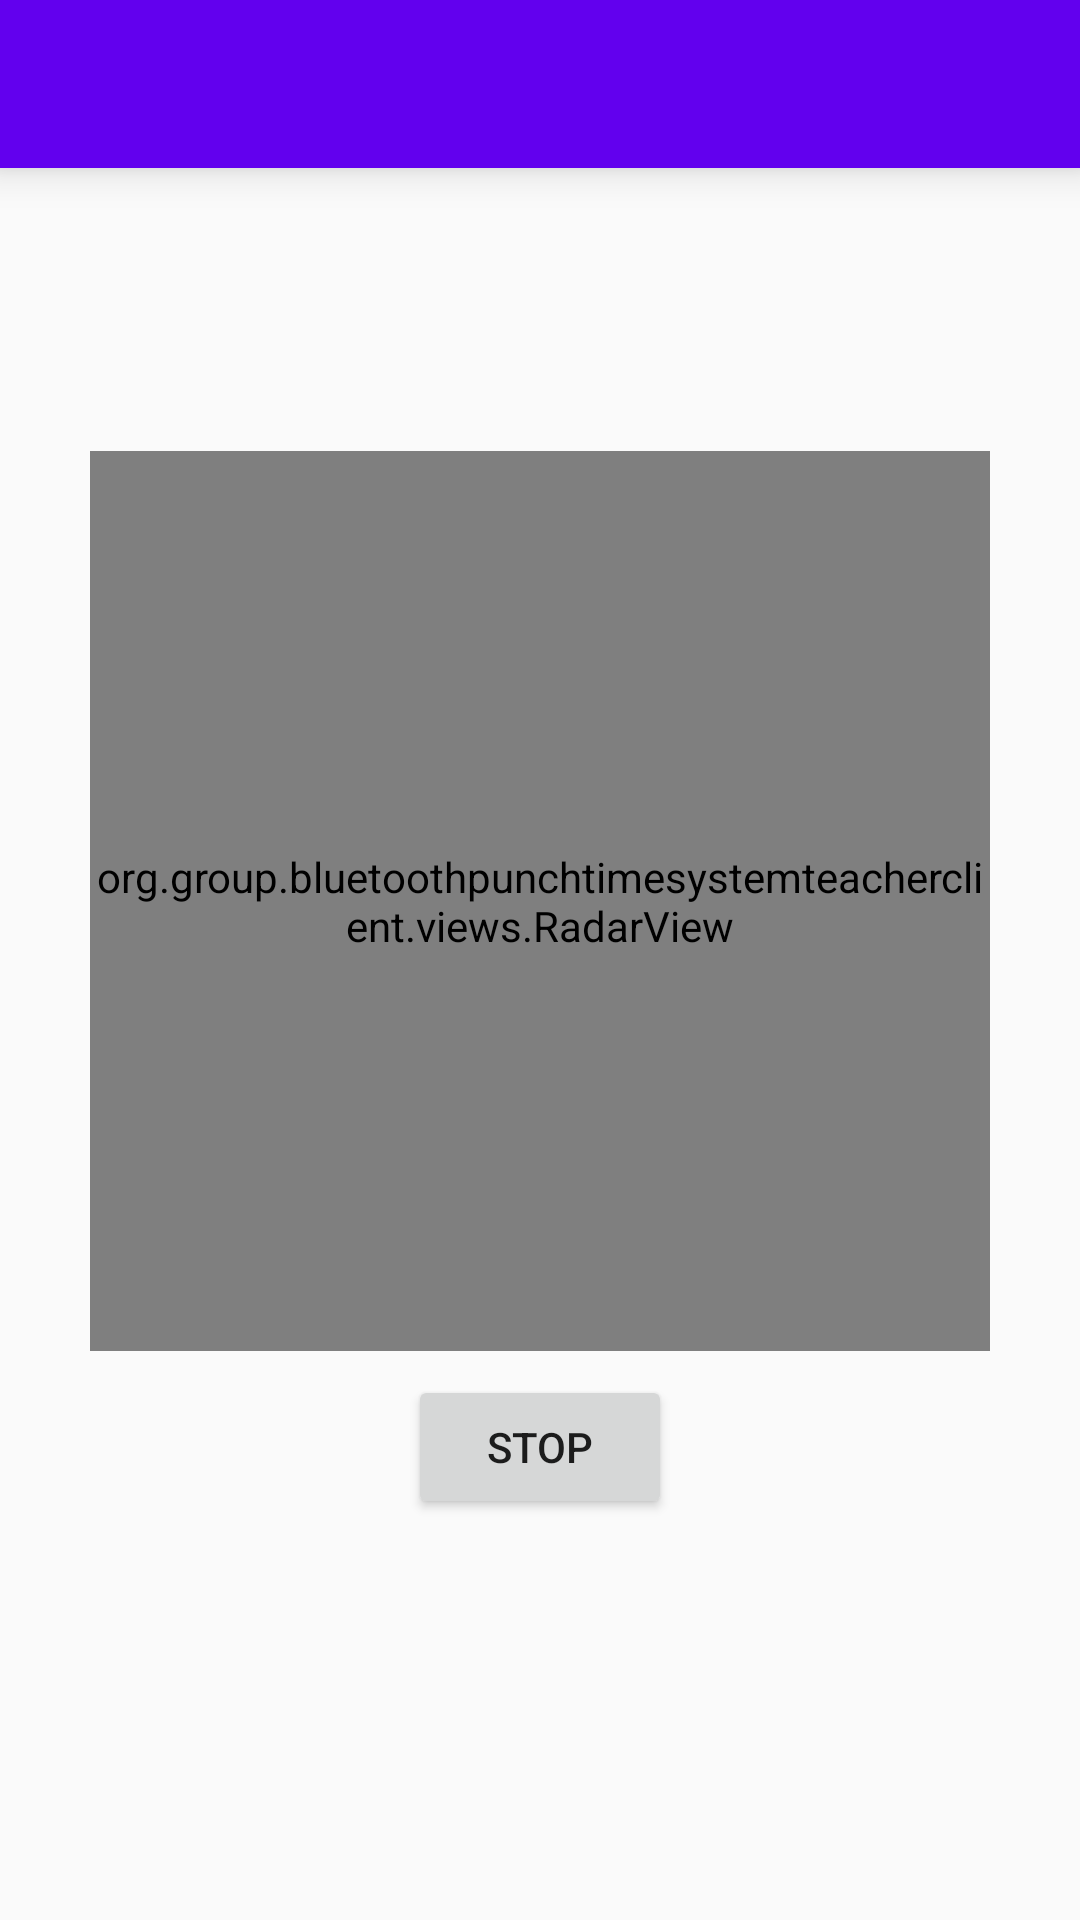

Write the Android layout XML for this screen, with the resource values it uses.
<!-- AndroidManifest.xml: application theme AppTheme -->
<!-- res/layout/activity_newsession.xml -->
<?xml version="1.0" encoding="utf-8"?>
<LinearLayout xmlns:android="http://schemas.android.com/apk/res/android"
    android:orientation="vertical" android:layout_width="match_parent"
    android:layout_height="match_parent">

    <include layout="@layout/layout_action_bar"/>

    <LinearLayout
        android:id="@+id/ll_main"
        android:gravity="center_horizontal"
        android:orientation="vertical"
        android:layout_width="match_parent"
        android:layout_height="match_parent">

        <TextView
            android:id="@+id/tv_info"
            android:layout_marginTop="@dimen/default_top_and_bottom_margin"
            android:textSize="@dimen/default_text_size_title"
            android:textColor="@color/colorPrimary"
            android:layout_margin="@dimen/default_margin"
            android:lineSpacingMultiplier="1.5"
            android:layout_width="wrap_content"
            android:layout_height="wrap_content" />

        <TextView
            android:textColor="@color/colorAccent"
            android:textSize="@dimen/default_text_size_content"
            android:id="@+id/tv_now_time"
            android:gravity="center"
            android:layout_width="match_parent"
            android:lines="1"
            android:layout_height="wrap_content" />

        <TextView
            android:textColor="@color/colorAccent"
            android:textSize="@dimen/default_text_size_content"
            android:id="@+id/tv_next_time_scan_interval"
            android:lines="1"
            android:gravity="center"
            android:layout_width="match_parent"
            android:layout_height="wrap_content" />

        <org.group.bluetoothpunchtimesystemteacherclient.views.RadarView
            android:layout_marginTop="@dimen/default_top_and_bottom_margin"
            android:id="@+id/radar_view"
            android:layout_gravity="center"
            android:layout_width="300dp"
            android:layout_height="300dp" />

        <Button
            android:layout_margin="@dimen/default_margin"
            android:id="@+id/btn_stop"
            android:text="@string/stop"
            android:layout_width="wrap_content"
            android:layout_height="wrap_content" />

    </LinearLayout>

</LinearLayout>
<!-- res/layout/layout_action_bar.xml (included above) -->
<?xml version="1.0" encoding="utf-8"?>
<android.support.design.widget.AppBarLayout
    xmlns:android="http://schemas.android.com/apk/res/android"
    xmlns:app="http://schemas.android.com/apk/res-auto"
    android:layout_width="match_parent"
    android:layout_height="wrap_content"
    app:elevation="8dp">

    <android.support.v7.widget.Toolbar
        android:id="@+id/toolbar"
        app:theme="@style/ThemeOverlay.AppCompat.Dark.ActionBar"
        app:popupTheme="@style/ThemeOverlay.AppCompat.Light"
        app:titleTextColor="@android:color/white"
        android:background="@color/colorPrimary"
        android:minHeight="?attr/actionBarSize"
        android:layout_width="match_parent"
        android:layout_height="?attr/actionBarSize"/>

</android.support.design.widget.AppBarLayout>
<!-- resources referenced by this layout -->
<resources>
  <dimen name="default_margin">8dp</dimen>
  <dimen name="default_text_size_content">16sp</dimen>
  <dimen name="default_text_size_title">20sp</dimen>
  <dimen name="default_top_and_bottom_margin">8dp</dimen>
  <string name="stop">Stop</string>
  <style name="AppTheme" parent="Theme.AppCompat.Light.NoActionBar">
          
          <item name="colorPrimary">@color/colorPrimary</item>
          <item name="colorPrimaryDark">@color/colorPrimaryDark</item>
          <item name="colorAccent">@color/colorAccent</item>
          <item name="windowActionModeOverlay">true</item>
          <item name="windowActionBarOverlay">true</item>
          <item name="actionModeStyle">@style/MyActionMode</item>
      </style>
  <style name="MyActionMode" parent="@style/Widget.AppCompat.ActionMode">
          <item name="background">@color/colorPrimary</item>
          <item name="height">?attr/actionBarSize</item>
      </style>
  <!-- not gathered from this repository: default colours our renderer supplied (Android Studio template values) -->
  <color name="colorPrimary">#FF6200EE</color>
  <color name="colorPrimaryDark">#FF3700B3</color>
  <color name="colorAccent">#FF03DAC5</color>
</resources>
